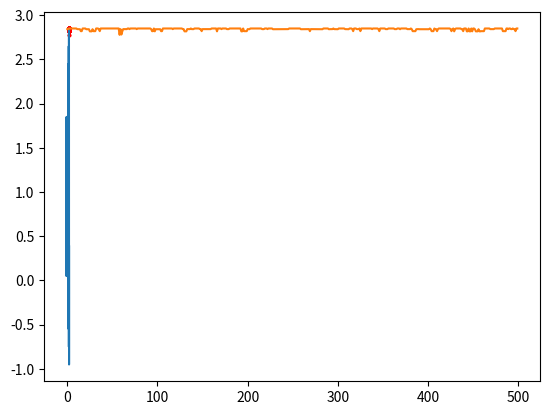

Here is the Python script that generated this plot:
import matplotlib.pyplot as plt 
import math 
import random 
 
""" 
本项目参考自https://blog.csdn.net/hiudawn/article/details/80144221的博客
在此基础上做了一些优化修改
本例求解的目标表达式为： 
y = x * sin(10 * pi * x) + 1.0 , x->[-1,2] 

根据情况改变plot_obj_func(x)里的表达式
以及downer_limit，upper_limit所代表的自变量范围
""" 
# 目标函数 
def plot_obj_func(x): 
    return x * math.sin(10 * math.pi * x) + 1  

 
def main(): 
    pop_size = 500  # 种群数量 
    upper_limit = 2  # 基因中允许出现的最大值 ————这里根据自变量范围修改
    downer_limit = -1   #自变量下限
    chromosome_length = 10  # 染色体长度 ————跟精读和概率有关
    iter = 500 # 遗传代数
    pc = 0.6 # 杂交概率 
    pm = 0.01  # 变异概率 
    results_X = []  # 存储每一代的最优解的基因序列
    results_Y = []  # 存储每一代的最优解的个体适应度
    pop = init_population(pop_size, chromosome_length) # 随机初始化染色体，记录在pop[[],[],[]...]中
    for i in range(iter): 
        # 个体评价，本函数中就是f(x)
        obj_value = calc_obj_value(pop, chromosome_length, upper_limit,downer_limit)   
        # 个体适应度，达不到筛选条件的归0 
        fit_value = calc_fit_value(obj_value)  
        # 第一个是最优基因序列, 第二个是对应的最佳个体适度 
        best_individual, best_fit = find_best(pop, fit_value)  
        # 下面这句就是存放每次迭代的最优x值是最佳y值 
        results_X.append(binary2decimal(best_individual, upper_limit,downer_limit, chromosome_length)) 
        results_Y.append(best_fit)

        # 选择————轮盘赌 
        selection(pop, fit_value)
        # 染色体交叉（最优个体之间进行0、1互换）  
        crossover(pop, pc , fit_value)   
        # 染色体变异（其实就是随机一个进行0、1取反） 
        mutation(pop, pm , fit_value)  

    print('y = x * sin(10 * pi * x) + 1.0') # 改动函数此处需更改
    print("x = %f, y = %f" % (results_X[-1], results_Y[-1])) 
    # 看种群点的选择 
    plt.scatter(results_X,results_Y, s=3, c='r') 
    X1 = [i / float(100) for i in range(-100, 200, 1)] 
    Y1 = [plot_obj_func(x) for x in X1] 
    plt.plot(X1, Y1) 
    plt.show() 
    # 查看迭代曲线 
    plot_iter_curve(iter,results_Y) 
 
 
 
# 看看当前种群个体的落点情况 
def plot_currnt_individual(X, Y): 
    X1 = [i / float(100) for i in range(-100, 200, 1)] 
    Y1 = [plot_obj_func(x) for x in X1] 
    plt.plot(X1, Y1) 
    plt.scatter(X, Y, c='r', s=5) 
    plt.show() 
 
 
# 看看最终的迭代变化曲线 
def plot_iter_curve(iter,results_Y): 
    X = [i for i in range(iter)] # 迭代次数为横坐标
    # Y = [results_X[i] for i in range(iter)] # 每次迭代的最优值
    plt.plot(X, results_Y) 
    plt.show() 
 
 
# 计算2进制序列代表的数值 
def binary2decimal(binary, upper_limit,downer_limit, chromosome_length): 
    t = 0 
    for j in range(len(binary)): 
        t += binary[j] * 2 ** j 
    t = downer_limit + t * (upper_limit - downer_limit) / (2 ** chromosome_length - 1) 
    return t 
 
# 初始化基因（二进制 
def init_population(pop_size, chromosome_length): 
    # 形如[[0,1,..0,1],[0,1,..0,1]...] 
    pop = [[random.randint(0, 1) for i in range(chromosome_length)] for j in range(pop_size)] 
    return pop 
 
 
# 解码并计算值 
def decode_chromosome(pop, chromosome_length, upper_limit,downer_limit): 
    X = [] 
    for ele in pop: 
        temp = 0 
        # 二进制变成实数，种群中的每个个体对应一个数字 
        for i, coff in enumerate(ele): 
            # 就是把二进制转化为十进制的 
            temp += coff * (2 ** i) 
 
        # 这个是把前面得到的那个十进制的数，再次缩放为另一个实数 
        # 注意这个实数范围更广泛，可以是小数了，而前面二进制解码后只能是十进制的数 
        # 参考https://blog.csdn.net/robert_chen1988/article/details/79159244 
        X.append(downer_limit + temp * (upper_limit - downer_limit) / (2 ** chromosome_length - 1)) 
        # print(ele)
    return X 
 
#  计算种群个体优劣
def calc_obj_value(pop, chromosome_length, upper_limit,downer_limit): 
    obj_value = [] 
    # 先解码成十进制
    X = decode_chromosome(pop, chromosome_length, upper_limit,downer_limit) 
    for x in X: 
        # 把缩放过后的那个数，带入我们要求的公式中 
        # 种群中个体有几个，就有几个这种“缩放过后的数” 
        obj_value.append(plot_obj_func(x)) 
    # 这里先返回带入公式计算后的数值列表，作为种群个体优劣的评价 
    return obj_value 
 
 
# 淘汰 
def calc_fit_value(obj_value): 
    fit_value = [] 
    # 更改c_min会改变淘汰的下限 
    # 但是如果设置过大，有可能影响了全局最优的搜索 
    # 本例用最简单的常数筛选，更改后需据情况修改
    c_min = 2 
    for value in obj_value: 
        if value > c_min: 
            temp = value 
        else: 
            temp = 0. 
        fit_value.append(temp) 
    # fit_value保存的是活下来的值 
    return fit_value 
 
 
# 找出最优解和最优解的基因编码 
def find_best(pop, fit_value): 
    # 用来存最优基因编码 
    best_individual = [] 
    # 先假设第一个基因的适应度最好 
    best_fit = fit_value[0] 
    for i in range(1, len(pop)): 
        if (fit_value[i] > best_fit): 
            best_fit = fit_value[i] 
            best_individual = pop[i] 
    # best_fit是值 
    # best_individual是基因序列 
    return best_individual, best_fit 
 
 
# 计算概率和 
def cum_sum(fit_value): 
    # 输入[1, 2, 3, 4, 5]，返回[1,3,6,10,15]
    # 这个地方遇坑，局部变量如果赋值给引用变量，在函数周期结束后，引用变量也将失去这个值 
    temp = fit_value[:] 
    for i in range(len(temp)): 
        fit_value[i] = (sum(temp[:i + 1])) 
 
 
# 轮盘赌选择 
def selection(pop, fit_value): 
    # 存储转化后的概率值
    p_fit_value = [] 
    # 适应度总和 
    total_fit = sum(fit_value) 
    # 归一化，转化为概率 
    for i in range(len(fit_value)): 
        p_fit_value.append(fit_value[i] / total_fit) 
    # 概率和排序 
    cum_sum(p_fit_value) 
    pop_len = len(pop) 
    # 为每一个染色体转一次轮盘，记录结果到ms[]
    ms = sorted([random.random() for i in range(pop_len)]) 
    fitin = 0 #两个类似指针的作用
    newin = 0 
    newpop = pop[:] 
    # 转轮盘选择法 
    '''这里效率有点低，试试优化成二分查找'''
    while newin < pop_len: 
        # 找到与随机到的概率相符的染色体区间/序号
        if(p_fit_value[newin]!=p_fit_value[newin-1]):# 不处理0——以淘汰的个体
            if (ms[newin] < p_fit_value[fitin]): # 找到
                newpop[newin] = pop[fitin] #用随机到的染色体替换掉newin位置的染色体
                newin = newin + 1 
                fitin = 0
            else: 
                fitin = fitin + 1 
        else:
            newin = newin + 1
    # 这里注意一下，因为random.random()不会大于1，所以保证这里的newpop规格会和以前的一样 
    # 而且这个pop里面会有不少重复的个体，保证种群数量一样 
    pop = newpop[:] 
 
 
# 杂交 
def crossover(pop, pc,fit_value): 
    # 一定概率杂交，主要是杂交种群种相邻的两个个体 
    pop_len = len(pop) 
    for i in range(pop_len - 1): 
        # 随机看看达到杂交概率没 
        if fit_value[i]!=0:
            pass
        elif ( random.random() < pc): 
            # 随机选取杂交点，然后交换数组 
            cpoint = random.randint(0, len(pop[0])) 
            temp1 = [] 
            temp2 = [] 
            temp1.extend(pop[i][0:cpoint]) 
            temp1.extend(pop[i + 1][cpoint:len(pop[i])]) 
            temp2.extend(pop[i + 1][0:cpoint]) 
            temp2.extend(pop[i][cpoint:len(pop[i])]) 
            pop[i] = temp1[:] 
            pop[i + 1] = temp2[:] 
 
 
# 基因突变 
def mutation(pop, pm,fit_value): 
    px = len(pop) 
    py = len(pop[0]) 
    # 每条染色体随便选一个杂交 
    for i in range(px): 
        if fit_value[i]!=0:
            pass
        elif  (random.random() < pm): 
            mpoint = random.randint(0, py - 1) 
            if (pop[i][mpoint] == 1): 
                pop[i][mpoint] = 0 
            else: 
                pop[i][mpoint] = 1 
 
 
if __name__ == '__main__': 
    main() 
 